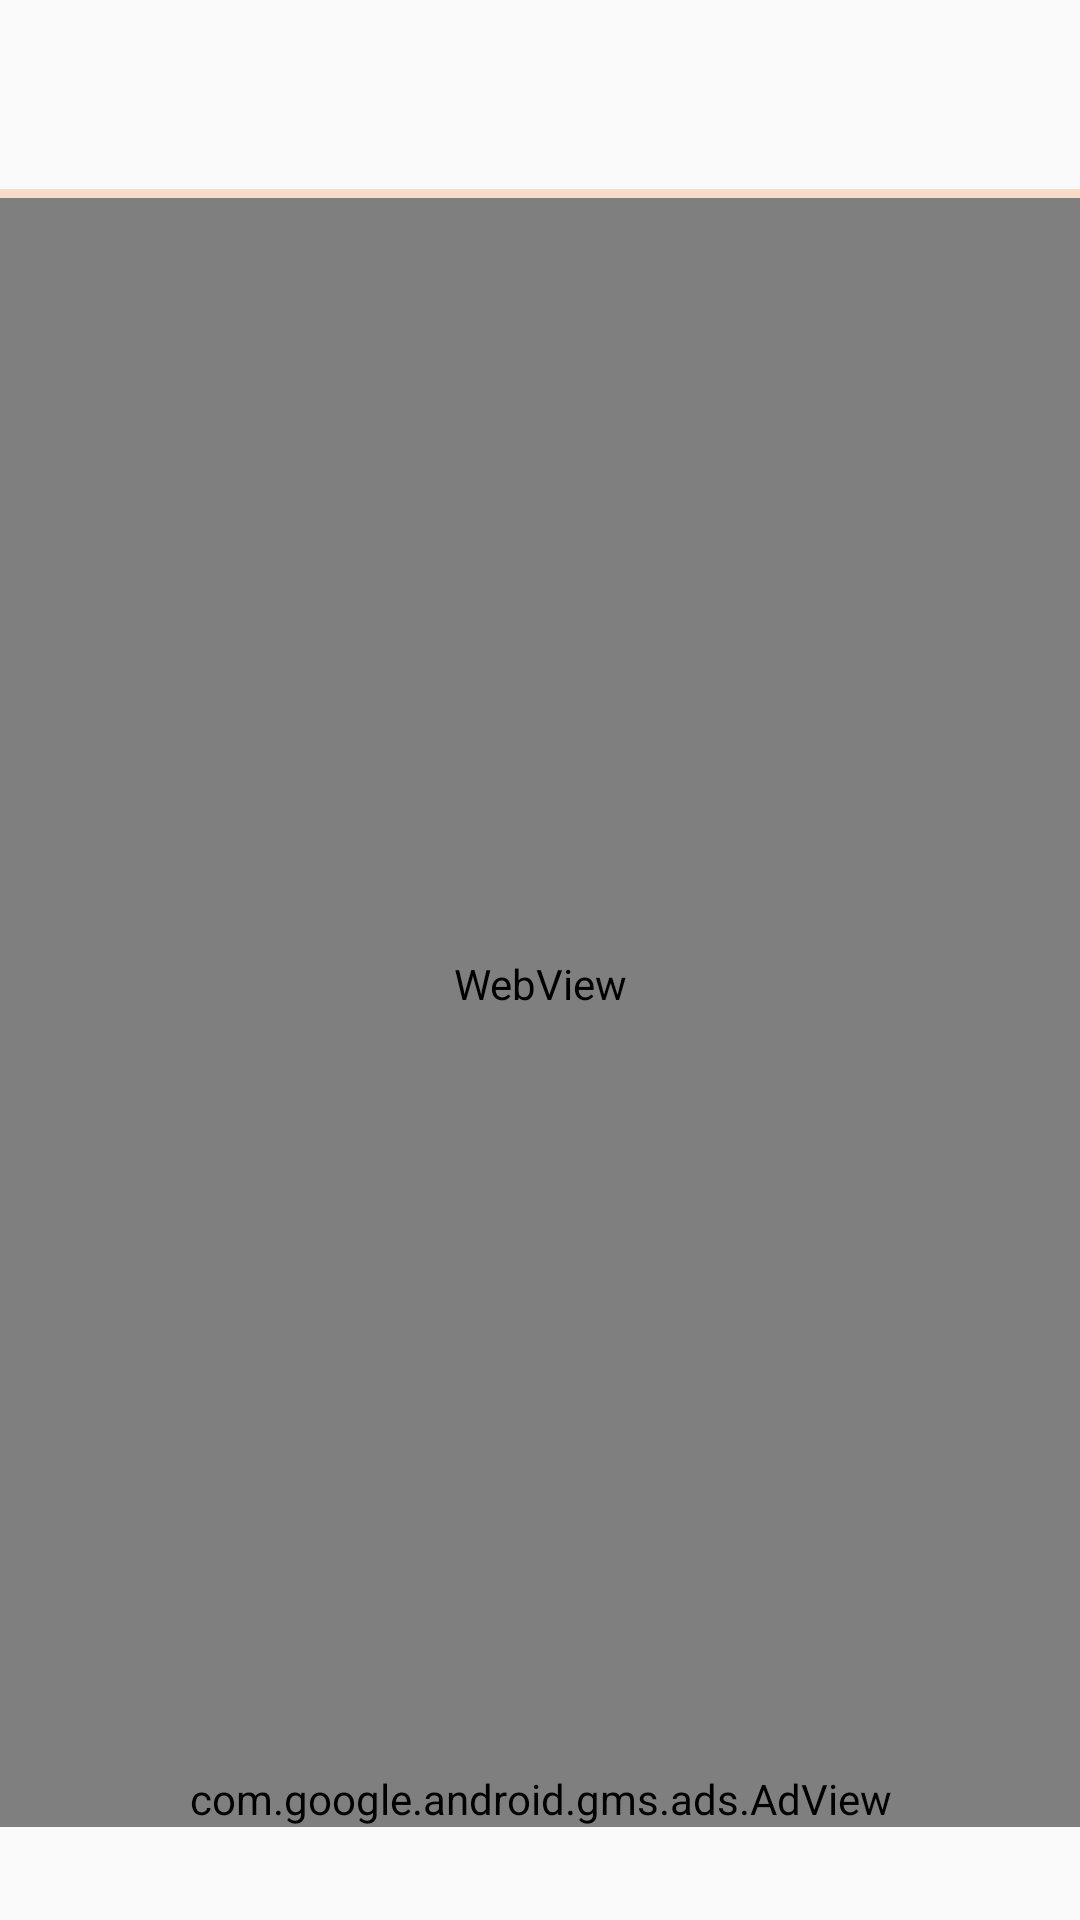

Here is an Android app screen rendered from its layout file. Give the layout XML and the strings, colors and styles it references.
<!-- AndroidManifest.xml: application theme AppTheme -->
<!-- res/layout/web.xml -->
<LinearLayout
	xmlns:android="http://schemas.android.com/apk/res/android"
	xmlns:app="http://schemas.android.com/apk/res-auto"
	xmlns:tools="http://schemas.android.com/tools"
	android:layout_width="match_parent"
	android:layout_height="match_parent"
	android:orientation="vertical">
	<LinearLayout
		android:id="@+id/linear2"
		android:layout_width="match_parent"
		android:layout_height="wrap_content"
		android:layout_margin="10dp"
		android:gravity="center_vertical"
		android:orientation="horizontal">
		<ImageView
			android:id="@+id/imageview1"
			android:layout_width="30dp"
			android:layout_height="30dp"
			android:layout_marginLeft="8dp"
			android:layout_marginTop="5dp"
			android:layout_marginRight="8dp"
			android:layout_marginBottom="5dp"
			android:src="@drawable/icon_5"
			android:scaleType="fitCenter" />
		<LinearLayout
			android:id="@+id/linear3"
			android:layout_width="wrap_content"
			android:layout_height="wrap_content"
			android:padding="8dp"
			android:gravity="center_horizontal|center_vertical"
			android:orientation="horizontal"
			android:layout_weight="1">
			<TextView
				android:id="@+id/textview1"
				android:layout_width="wrap_content"
				android:layout_height="wrap_content"
				android:textSize="20sp"
				android:textColor="#000000" />
		</LinearLayout>
		<ImageView
			android:id="@+id/imageview2"
			android:layout_width="30dp"
			android:layout_height="25dp"
			android:layout_marginLeft="8dp"
			android:layout_marginTop="5dp"
			android:layout_marginRight="8dp"
			android:layout_marginBottom="5dp"
			android:src="@drawable/exit_2"
			android:scaleType="fitCenter" />
	</LinearLayout>
	<ProgressBar
		android:id="@+id/progressbar1"
		android:layout_width="match_parent"
		android:layout_height="3dp"
		android:indeterminate="false"
		style="?android:progressBarStyleHorizontal" />
	<WebView
		android:id="@+id/webview1"
		android:layout_width="match_parent"
		android:layout_height="100dp"
		android:layout_weight="1" />
	<LinearLayout
		android:id="@+id/ad_linear"
		android:layout_width="match_parent"
		android:layout_height="50dp"
		android:orientation="horizontal">
		<com.google.android.gms.ads.AdView
			android:id="@+id/adview1"
			android:layout_width="match_parent"
			android:layout_height="wrap_content"
			app:adSize="BANNER"
			app:adUnitId="ca-app-pub-3940256099942544/6300978111" />
	</LinearLayout>
</LinearLayout>
<!-- resources referenced by this layout -->
<resources>
  <style name="AppTheme" parent="Theme.MaterialComponents.Light.NoActionBar.Bridge">
  		<item name="colorPrimary">@color/colorPrimary</item>
  		<item name="colorPrimaryDark">@color/colorPrimaryDark</item>
  		<item name="colorAccent">@color/colorAccent</item>
  		<item name="colorControlHighlight">@color/colorControlHighlight</item>
  		<item name="colorControlNormal">@color/colorControlNormal</item>
  	</style>
  <color name="colorPrimary">#F47F3C</color>
  <color name="colorPrimaryDark">#F47F3C</color>
  <color name="colorAccent">#F47F3C</color>
  <color name="colorControlHighlight">#008DCD</color>
  <color name="colorControlNormal">#F47F3C</color>
</resources>
